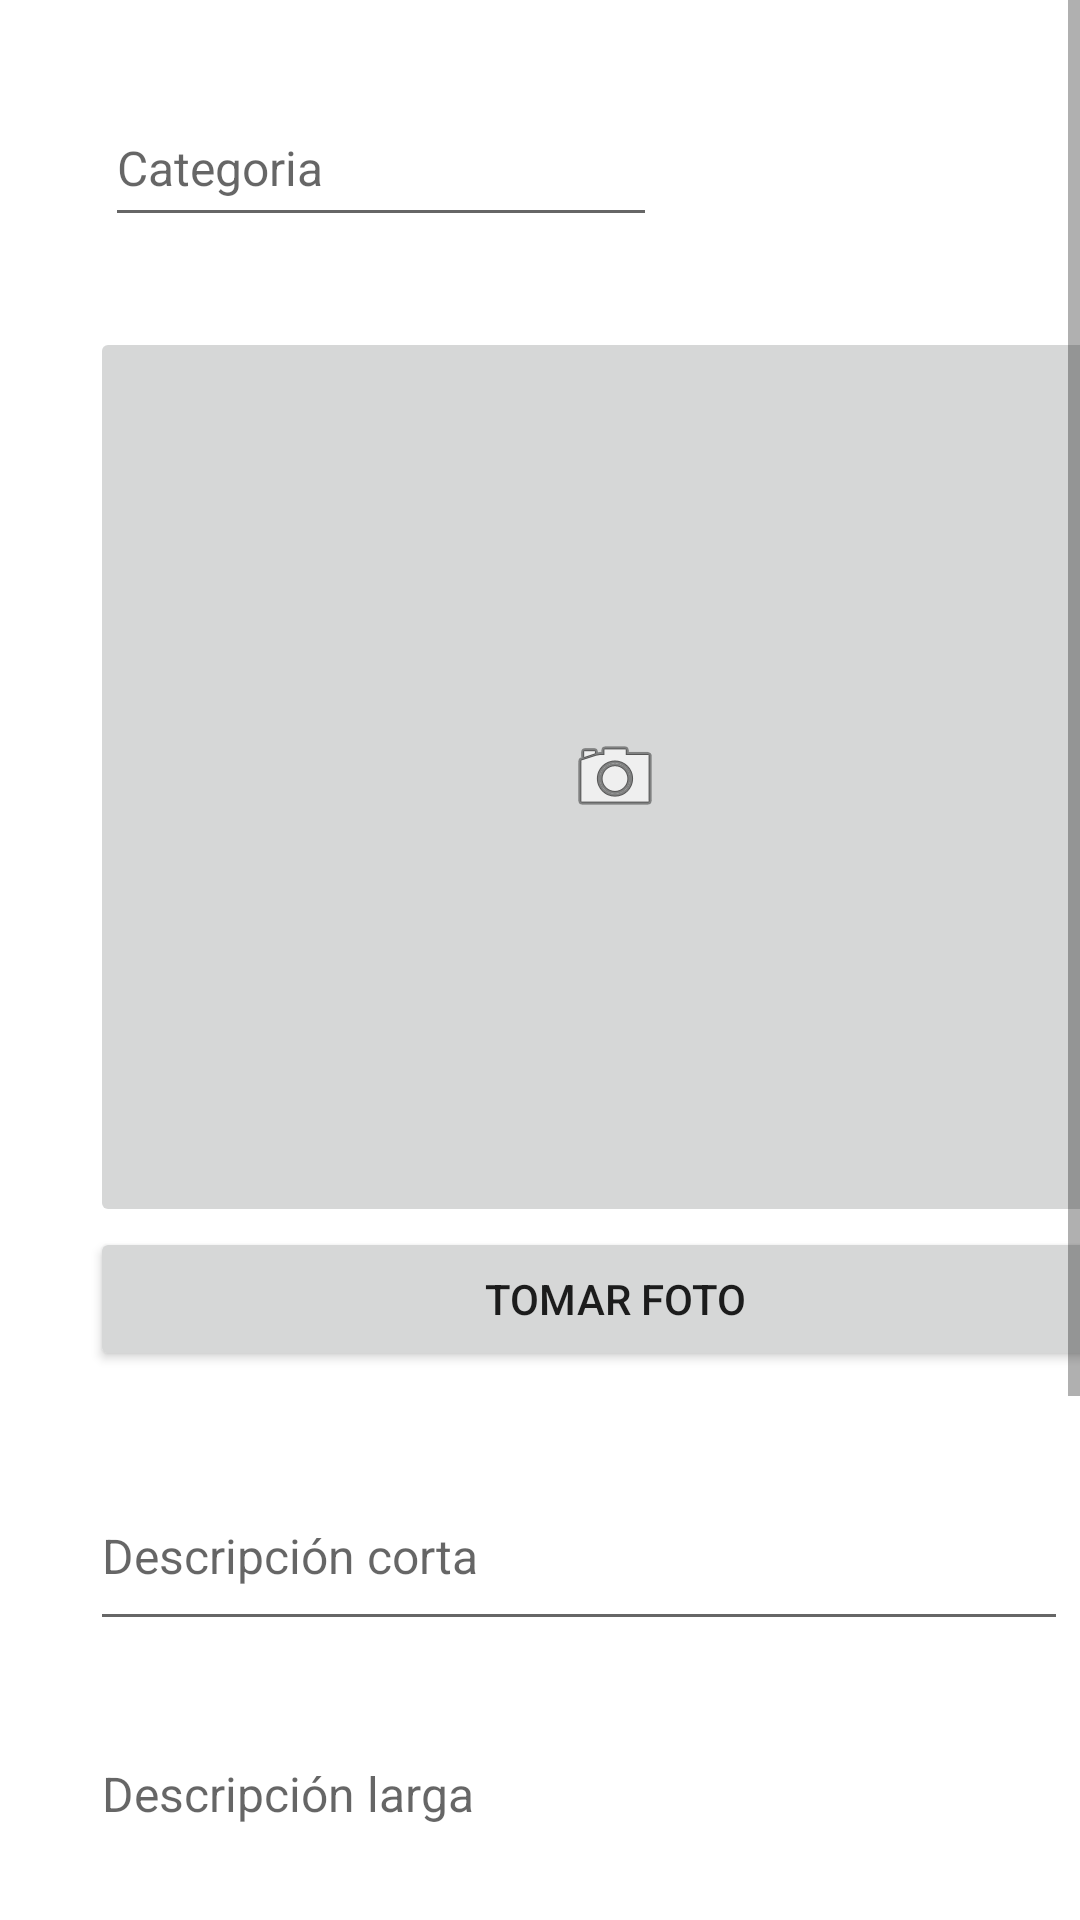

Produce the Android XML layout that renders to this screen, including the resource entries it uses.
<!-- AndroidManifest.xml: application theme Theme.Mistickets -->
<!-- res/layout/activity_anyadir_categoria.xml -->
<?xml version="1.0" encoding="utf-8"?>
<androidx.constraintlayout.widget.ConstraintLayout xmlns:android="http://schemas.android.com/apk/res/android"
    xmlns:app="http://schemas.android.com/apk/res-auto"
    xmlns:tools="http://schemas.android.com/tools"
    android:layout_width="match_parent"
    android:layout_height="match_parent"
    tools:context=".AnyadirCategoria">


    <ScrollView
        android:layout_width="match_parent"
        android:layout_height="wrap_content"
        app:layout_constraintBottom_toBottomOf="parent"
        app:layout_constraintTop_toTopOf="parent"
        app:layout_constraintVertical_bias="0.01"
        tools:layout_editor_absoluteX="0dp">

        <LinearLayout
            android:layout_width="match_parent"
            android:layout_height="wrap_content"
            android:orientation="vertical"
            app:layout_constraintBottom_toBottomOf="parent"
            app:layout_constraintTop_toTopOf="parent"
            app:layout_constraintVertical_bias="0.000"
            tools:layout_editor_absoluteX="0dp">

            <EditText
                android:id="@+id/TextCategoria"
                android:layout_width="184dp"
                android:layout_height="49dp"
                android:layout_marginLeft="35dp"
                android:layout_marginTop="30dp"
                android:ems="10"
                android:hint="@string/hintCategoria"
                android:inputType="textPersonName"
                android:textSize="16sp" />

            <ImageButton
                android:id="@+id/ImagenCategoria"
                android:layout_width="350dp"
                android:layout_height="300dp"
                android:layout_marginLeft="30dp"
                android:layout_marginTop="30dp"
                android:contentDescription="Imagen"
                app:srcCompat="@android:drawable/ic_menu_camera" />

            <Button
                android:id="@+id/TomarFotoCategoria"
                android:layout_width="350dp"
                android:layout_height="wrap_content"
                android:layout_marginLeft="30dp"
                android:text="@string/TomarFoto" />


            <EditText
                android:id="@+id/TextCorCategoria"
                android:layout_width="326dp"
                android:layout_height="60dp"
                android:layout_marginLeft="30dp"
                android:layout_marginTop="30dp"
                android:ems="10"
                android:hint="@string/hintDescCorta"
                android:inputType="textPersonName"
                android:textSize="16sp" />


            <EditText
                android:id="@+id/TextLargCategoria"
                android:layout_width="324dp"
                android:layout_height="105dp"
                android:layout_marginLeft="30dp"
                android:layout_marginTop="30dp"
                android:ems="10"
                android:gravity="start|top"
                android:hint="@string/hintDescLarga"
                android:inputType="textMultiLine"
                android:textSize="16sp" />

            <EditText
                android:id="@+id/textDetalles"
                android:layout_width="326dp"
                android:layout_height="60dp"
                android:layout_marginLeft="30dp"
                android:layout_marginTop="30dp"
                android:ems="10"
                android:hint="@string/hintDetalles"
                android:inputType="textPersonName"
                android:textSize="16sp" />

            <Button
                android:id="@+id/buttonAddCategoria"
                android:layout_width="wrap_content"
                android:layout_height="wrap_content"
                android:layout_marginLeft="115dp"
                android:layout_marginTop="30dp"
                android:layout_marginBottom="30dp"
                android:text="@string/addCategoria" />
        </LinearLayout>
    </ScrollView>


</androidx.constraintlayout.widget.ConstraintLayout>
<!-- resources referenced by this layout -->
<resources>
  <string name="TomarFoto">Tomar Foto</string>
  <string name="addCategoria">Añadir Categoria</string>
  <string name="hintCategoria">Categoria</string>
  <string name="hintDescCorta">Descripción corta</string>
  <string name="hintDescLarga">Descripción larga</string>
  <string name="hintDetalles">Detalles adicionales</string>
  <style name="Theme.Mistickets" parent="Theme.MaterialComponents.DayNight.DarkActionBar">
          
          <item name="colorPrimary">@color/purple_500</item>
          <item name="colorPrimaryVariant">@color/purple_700</item>
          <item name="colorOnPrimary">@color/white</item>
          
          <item name="colorSecondary">@color/teal_200</item>
          <item name="colorSecondaryVariant">@color/teal_700</item>
          <item name="colorOnSecondary">@color/black</item>
          
          <item name="android:statusBarColor" tools:targetApi="l">?attr/colorPrimaryVariant</item>
          
      </style>
  <!-- not gathered from this repository: default colours our renderer supplied (Android Studio template values) -->
  <color name="purple_500">#FF6200EE</color>
  <color name="purple_700">#FF3700B3</color>
  <color name="teal_200">#FF03DAC5</color>
  <color name="teal_700">#FF018786</color>
  <color name="black">#FF000000</color>
  <color name="white">#FFFFFFFF</color>
</resources>
